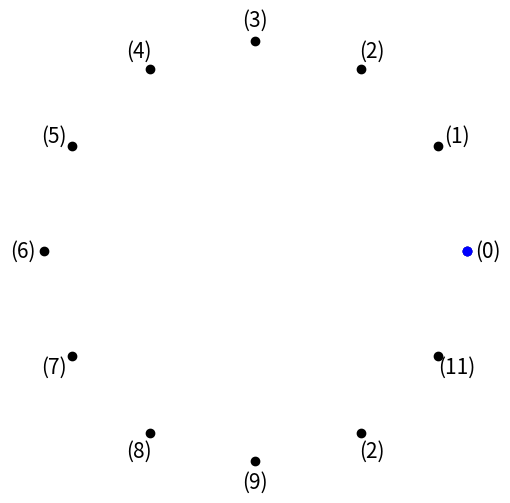

Generate this figure with matplotlib: (Note: this script raises an exception after producing the figure.)
'''
Program for drawing and saving stargons with 'a' points,
connecting every 'b' points counter-clockwise.
Can be used to quickly generate and compare cases.
[redacted]
'''

import os
import math
import matplotlib.pyplot as plt
pi = math.pi

def generate_points(a):
    lst = []
    for i in range(a):
        point = (math.cos(i*2*math.pi/a), math.sin(i*2*math.pi/a))
        lst.append(point)
    return lst

def order_points(b,pts):
    ordered_lst = []
    ordered_lst.append(pts[0])
    i=b
    a = len(pts)
    while i != 0:
        ordered_lst.append(pts[i])
        i = (i + b)%a
    return ordered_lst

def save_stargon(a,b):
    points = generate_points(a)
    ordered_points = order_points(b%a, points)

    # Plot settings
    plt.rcParams["figure.figsize"] = [6.00, 6.00]
    plt.rc('font', size=15)
    plt.tight_layout(pad=.5) # increases padding
    plt.axis('off')

    # All points
    p_x = [point[0] for point in points]
    p_y = [point[1] for point in points]
    plt.plot(p_x, p_y, 'o', color='black')
    for (i, j) in zip(p_x, p_y):
        plt.text(i*1.1, j*1.1, f'({p_x.index(i)})', ha='center', va='center')

    # Connect ordered points
    ordered_points.append(ordered_points[0])
    op_x = [point[0] for point in ordered_points]
    op_y = [point[1] for point in ordered_points]
    plt.plot(op_x, op_y, 'bo', linestyle="-")
    

    path = str(os.getcwd())
    subfolder = "\\a={}".format(n)
    if not os.path.exists(path+subfolder):
        os.makedirs(path+subfolder)

    digitsofa = len(str(a))
    plt.savefig(path+subfolder+f"\\{a}_{b:0{digitsofa}}")
    plt.close()
    return

def draw_stargon(a,b):
    points = generate_points(a)
    ordered_points = order_points(b%a, points)

    # Plot settings
    plt.rcParams["figure.figsize"] = [6.00, 6.00]
    plt.rc('font', size=15)
    plt.tight_layout(pad=.5) # increases padding
    plt.axis('off')

    # All points
    p_x = [point[0] for point in points]
    p_y = [point[1] for point in points]
    plt.plot(p_x, p_y, 'o', color='black')
    for (i, j) in zip(p_x, p_y):
        plt.text(i*1.1, j*1.1, f'({p_x.index(i)})', ha='center', va='center')

    # Connect ordered points
    ordered_points.append(ordered_points[0])
    op_x = [point[0] for point in ordered_points]
    op_y = [point[1] for point in ordered_points]
    plt.plot(op_x, op_y, 'bo', linestyle="-")
    plt.show()
    return

n = 12
for k in range(n+1):
    save_stargon(n,k)